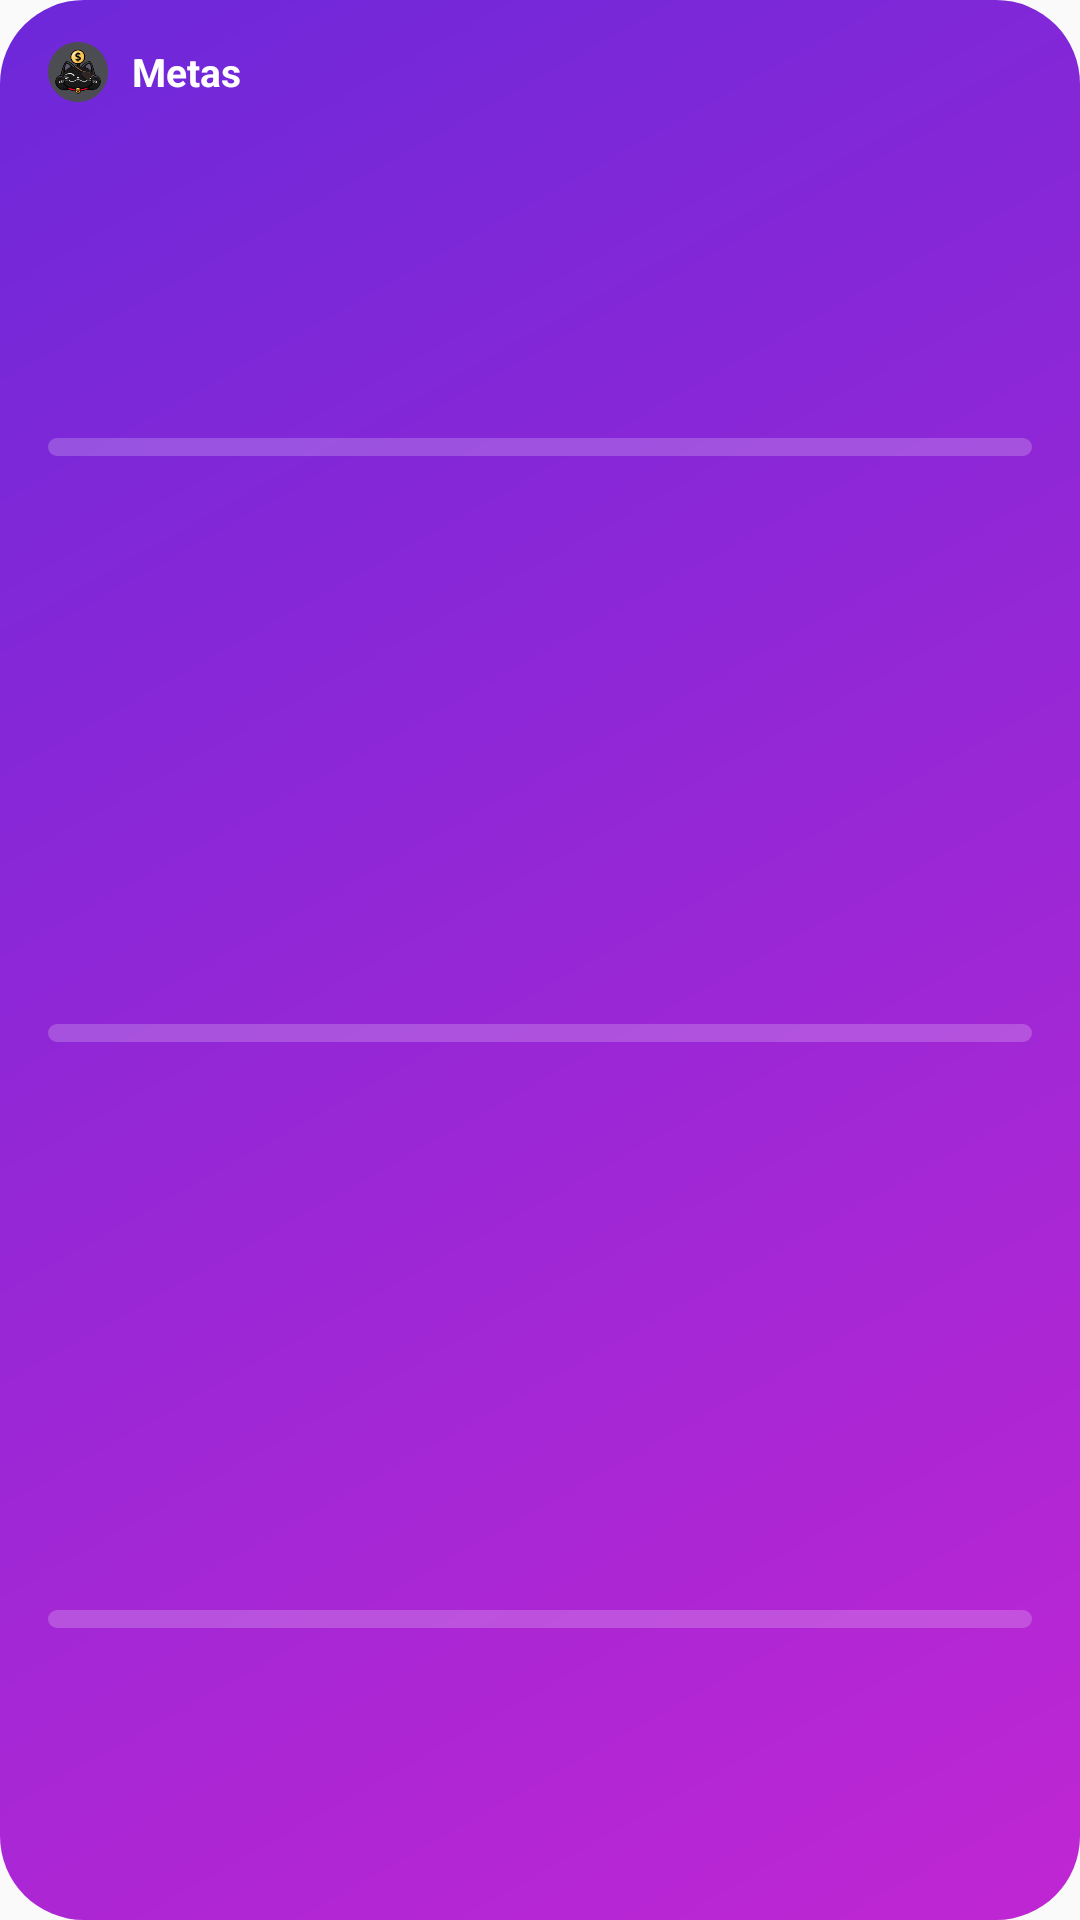

Here is an Android app screen rendered from its layout file. Give the layout XML and the strings, colors and styles it references.
<!-- AndroidManifest.xml: application theme AppTheme -->
<!-- res/layout/widget_goals.xml -->
<?xml version="1.0" encoding="utf-8"?>
<LinearLayout xmlns:android="http://schemas.android.com/apk/res/android"
    android:id="@+id/widget_root"
    android:layout_width="match_parent"
    android:layout_height="match_parent"
    android:background="@drawable/widget_bg_goals"
    android:orientation="vertical"
    android:paddingStart="16dp"
    android:paddingTop="14dp"
    android:paddingEnd="16dp"
    android:paddingBottom="14dp">

    <LinearLayout
        android:layout_width="match_parent"
        android:layout_height="wrap_content"
        android:gravity="center_vertical"
        android:orientation="horizontal">

        <ImageView
            android:layout_width="20dp"
            android:layout_height="20dp"
            android:importantForAccessibility="no"
            android:src="@mipmap/ic_launcher_round" />

        <TextView
            android:layout_width="0dp"
            android:layout_height="wrap_content"
            android:layout_marginStart="8dp"
            android:layout_weight="1"
            android:ellipsize="end"
            android:maxLines="1"
            android:text="@string/widget_goals_label"
            android:textColor="@color/widget_on_gradient"
            android:textSize="13sp"
            android:textStyle="bold" />
    </LinearLayout>

    <LinearLayout
        android:id="@+id/widget_content"
        android:layout_width="match_parent"
        android:layout_height="0dp"
        android:layout_marginTop="6dp"
        android:layout_weight="1"
        android:orientation="vertical">

        <LinearLayout
            android:id="@+id/widget_row_1"
            android:layout_width="match_parent"
            android:layout_height="0dp"
            android:layout_weight="1"
            android:gravity="center_vertical"
            android:orientation="vertical">

            <LinearLayout
                android:layout_width="match_parent"
                android:layout_height="wrap_content"
                android:gravity="center_vertical"
                android:orientation="horizontal">

                <TextView
                    android:id="@+id/widget_name_1"
                    android:layout_width="0dp"
                    android:layout_height="wrap_content"
                    android:layout_weight="1"
                    android:ellipsize="end"
                    android:maxLines="1"
                    android:textColor="@color/widget_on_gradient"
                    android:textSize="13sp"
                    android:textStyle="bold" />

                <TextView
                    android:id="@+id/widget_line_1"
                    android:layout_width="wrap_content"
                    android:layout_height="wrap_content"
                    android:layout_marginStart="8dp"
                    android:maxLines="1"
                    android:textColor="@color/widget_on_gradient_muted"
                    android:textSize="11sp" />

                <TextView
                    android:id="@+id/widget_value_1"
                    android:layout_width="wrap_content"
                    android:layout_height="wrap_content"
                    android:layout_marginStart="8dp"
                    android:maxLines="1"
                    android:textColor="@color/widget_on_gradient"
                    android:textSize="13sp"
                    android:textStyle="bold" />
            </LinearLayout>

            <ProgressBar
                android:id="@+id/widget_progress_1"
                style="@android:style/Widget.ProgressBar.Horizontal"
                android:layout_width="match_parent"
                android:layout_height="6dp"
                android:layout_marginTop="5dp"
                android:indeterminate="false"
                android:max="100"
                android:progressDrawable="@drawable/widget_progress" />
        </LinearLayout>

        <LinearLayout
            android:id="@+id/widget_row_2"
            android:layout_width="match_parent"
            android:layout_height="0dp"
            android:layout_weight="1"
            android:gravity="center_vertical"
            android:orientation="vertical">

            <LinearLayout
                android:layout_width="match_parent"
                android:layout_height="wrap_content"
                android:gravity="center_vertical"
                android:orientation="horizontal">

                <TextView
                    android:id="@+id/widget_name_2"
                    android:layout_width="0dp"
                    android:layout_height="wrap_content"
                    android:layout_weight="1"
                    android:ellipsize="end"
                    android:maxLines="1"
                    android:textColor="@color/widget_on_gradient"
                    android:textSize="13sp"
                    android:textStyle="bold" />

                <TextView
                    android:id="@+id/widget_line_2"
                    android:layout_width="wrap_content"
                    android:layout_height="wrap_content"
                    android:layout_marginStart="8dp"
                    android:maxLines="1"
                    android:textColor="@color/widget_on_gradient_muted"
                    android:textSize="11sp" />

                <TextView
                    android:id="@+id/widget_value_2"
                    android:layout_width="wrap_content"
                    android:layout_height="wrap_content"
                    android:layout_marginStart="8dp"
                    android:maxLines="1"
                    android:textColor="@color/widget_on_gradient"
                    android:textSize="13sp"
                    android:textStyle="bold" />
            </LinearLayout>

            <ProgressBar
                android:id="@+id/widget_progress_2"
                style="@android:style/Widget.ProgressBar.Horizontal"
                android:layout_width="match_parent"
                android:layout_height="6dp"
                android:layout_marginTop="5dp"
                android:indeterminate="false"
                android:max="100"
                android:progressDrawable="@drawable/widget_progress" />
        </LinearLayout>

        <LinearLayout
            android:id="@+id/widget_row_3"
            android:layout_width="match_parent"
            android:layout_height="0dp"
            android:layout_weight="1"
            android:gravity="center_vertical"
            android:orientation="vertical">

            <LinearLayout
                android:layout_width="match_parent"
                android:layout_height="wrap_content"
                android:gravity="center_vertical"
                android:orientation="horizontal">

                <TextView
                    android:id="@+id/widget_name_3"
                    android:layout_width="0dp"
                    android:layout_height="wrap_content"
                    android:layout_weight="1"
                    android:ellipsize="end"
                    android:maxLines="1"
                    android:textColor="@color/widget_on_gradient"
                    android:textSize="13sp"
                    android:textStyle="bold" />

                <TextView
                    android:id="@+id/widget_line_3"
                    android:layout_width="wrap_content"
                    android:layout_height="wrap_content"
                    android:layout_marginStart="8dp"
                    android:maxLines="1"
                    android:textColor="@color/widget_on_gradient_muted"
                    android:textSize="11sp" />

                <TextView
                    android:id="@+id/widget_value_3"
                    android:layout_width="wrap_content"
                    android:layout_height="wrap_content"
                    android:layout_marginStart="8dp"
                    android:maxLines="1"
                    android:textColor="@color/widget_on_gradient"
                    android:textSize="13sp"
                    android:textStyle="bold" />
            </LinearLayout>

            <ProgressBar
                android:id="@+id/widget_progress_3"
                style="@android:style/Widget.ProgressBar.Horizontal"
                android:layout_width="match_parent"
                android:layout_height="6dp"
                android:layout_marginTop="5dp"
                android:indeterminate="false"
                android:max="100"
                android:progressDrawable="@drawable/widget_progress" />
        </LinearLayout>
    </LinearLayout>

    <TextView
        android:id="@+id/widget_empty"
        android:layout_width="match_parent"
        android:layout_height="0dp"
        android:layout_weight="1"
        android:gravity="center_vertical"
        android:text="@string/widget_goals_empty"
        android:textColor="@color/widget_on_gradient"
        android:textSize="13sp"
        android:visibility="gone" />
</LinearLayout>
<!-- resources referenced by this layout -->
<resources>
  <color name="widget_on_gradient">#FFFFFF</color>
  <color name="widget_on_gradient_muted">#D9FFFFFF</color>
  <!-- drawable widget_bg_goals (drawable) -->
  <?xml version="1.0" encoding="utf-8"?>
  <shape xmlns:android="http://schemas.android.com/apk/res/android" android:shape="rectangle">
      <gradient android:angle="315" android:startColor="#6D28D9" android:endColor="#C026D3" android:type="linear" />
      <corners android:radius="28dp" />
  </shape>
  <!-- drawable widget_progress (drawable) -->
  <?xml version="1.0" encoding="utf-8"?>
  <layer-list xmlns:android="http://schemas.android.com/apk/res/android">
      <item android:id="@android:id/background">
          <shape android:shape="rectangle">
              <solid android:color="#33FFFFFF" />
              <corners android:radius="6dp" />
          </shape>
      </item>
      <item android:id="@android:id/progress">
          <clip>
              <shape android:shape="rectangle">
                  <solid android:color="#FFFFFF" />
                  <corners android:radius="6dp" />
              </shape>
          </clip>
      </item>
  </layer-list>
  <!-- mipmap ic_launcher_round: png bitmap (mipmap-hdpi, 6516 bytes) -->
  <string name="widget_goals_empty">Crie uma meta no app para acompanhar aqui.</string>
  <string name="widget_goals_label">Metas</string>
  <style name="AppTheme" parent="Theme.AppCompat.DayNight.DarkActionBar">
          <item name="colorPrimary">@color/notification_accent</item>
          <item name="colorPrimaryDark">@color/notification_accent</item>
          <item name="colorAccent">@color/notification_accent</item>
      </style>
  <color name="notification_accent">#0F766E</color>
</resources>
